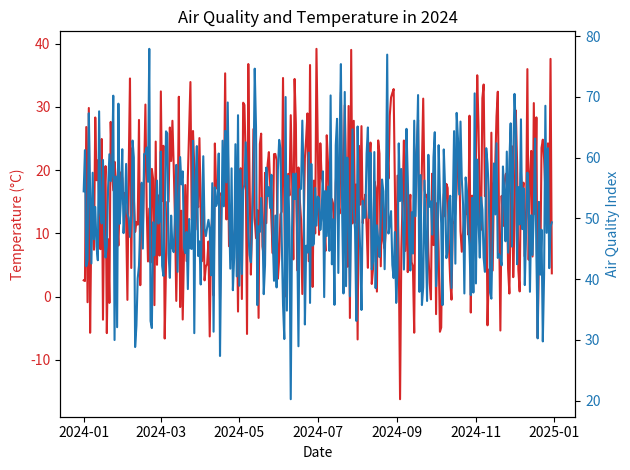

Write Python code to recreate this figure.
import pandas as pd
import matplotlib.pyplot as plt
import numpy as np

# Generate some example data
dates = pd.date_range(start='1/1/2024', periods=365)
temperature = np.random.normal(loc=15, scale=10, size=len(dates))  # Random temperature data
air_quality = np.random.normal(loc=50, scale=10, size=len(dates))  # Random air quality data

# Create a DataFrame
data = pd.DataFrame({
    'Date': dates,
    'Temperature': temperature,
    'Air_Quality_Index': air_quality
})

# Plotting
fig, ax1 = plt.subplots()

# Plot Temperature
ax1.set_xlabel('Date')
ax1.set_ylabel('Temperature (°C)', color='tab:red')
ax1.plot(data['Date'], data['Temperature'], color='tab:red')
ax1.tick_params(axis='y', labelcolor='tab:red')

# Create a twin Axes sharing the xaxis
ax2 = ax1.twinx()
ax2.set_ylabel('Air Quality Index', color='tab:blue')
ax2.plot(data['Date'], data['Air_Quality_Index'], color='tab:blue')
ax2.tick_params(axis='y', labelcolor='tab:blue')

# Title and Show plot
plt.title('Air Quality and Temperature in 2024')
fig.tight_layout()
plt.show()
